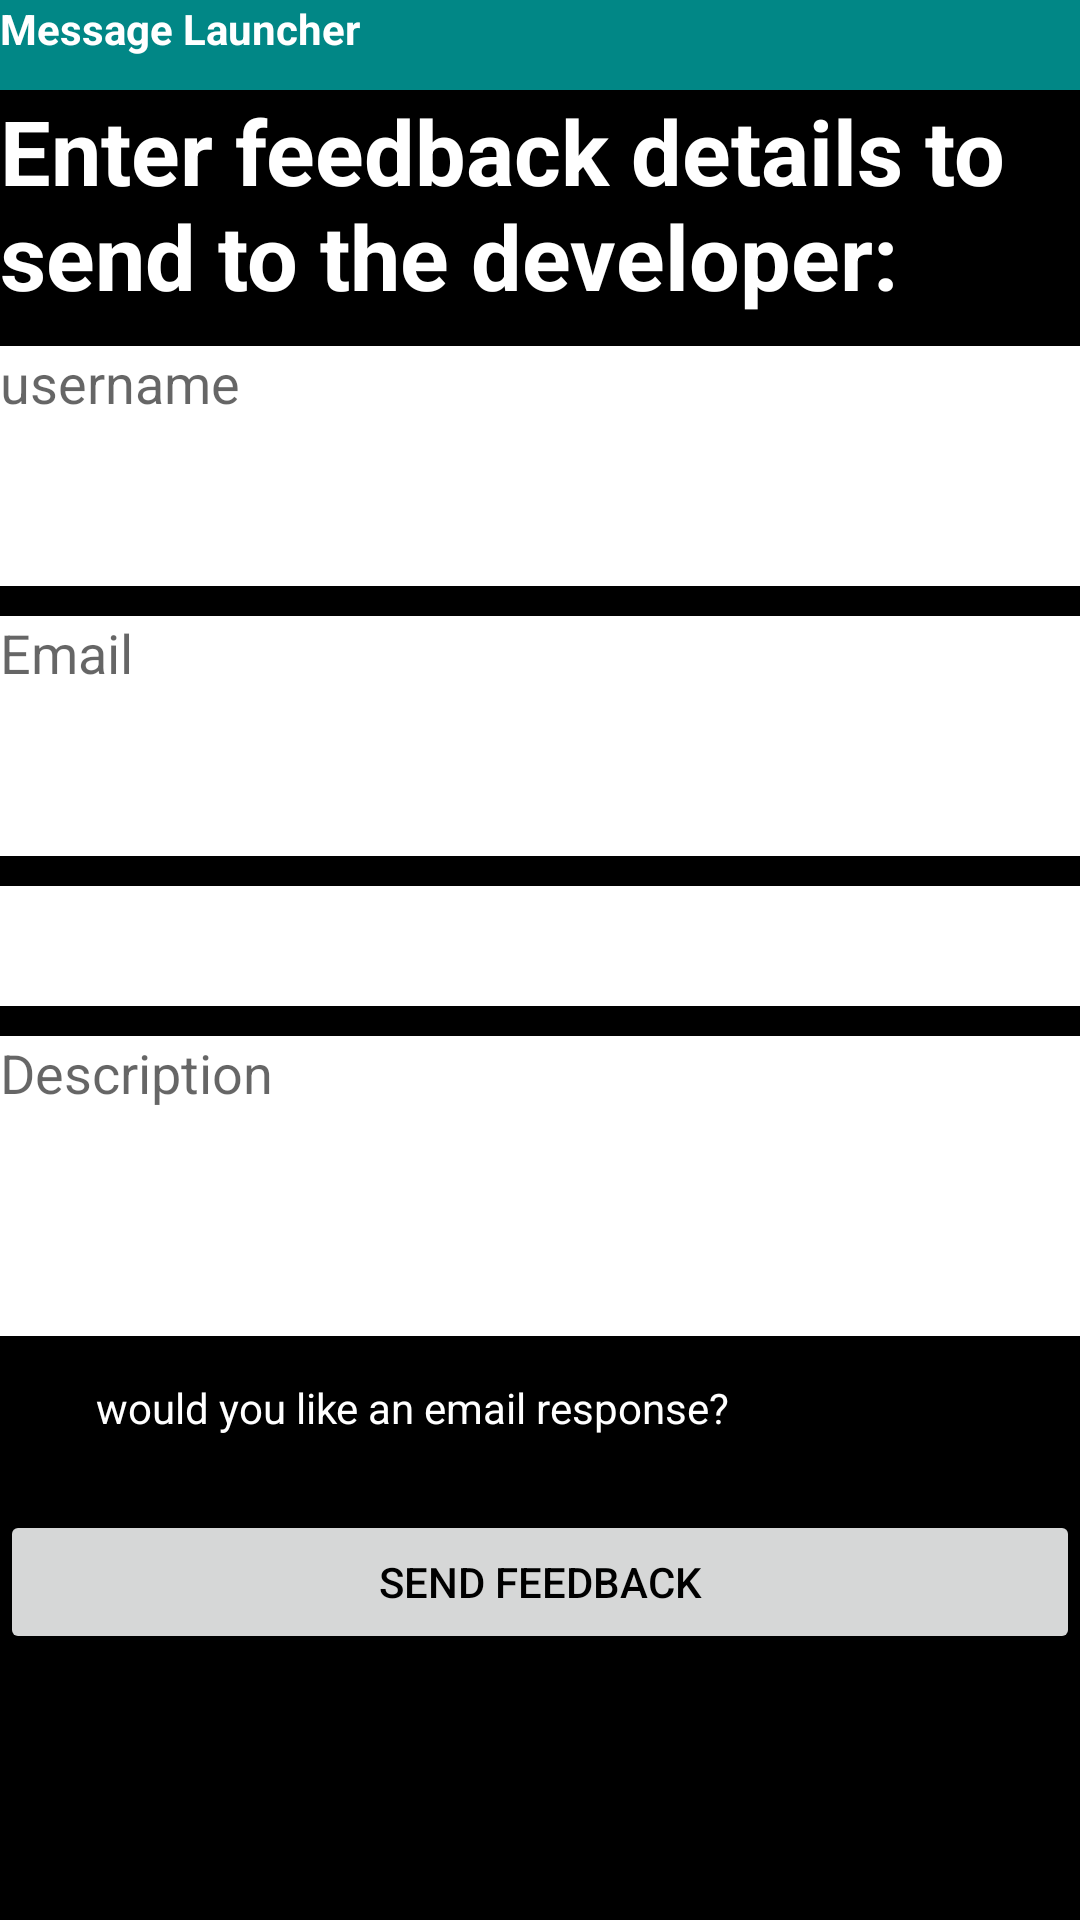

Layout XML and referenced resources for this Android screen:
<!-- AndroidManifest.xml: application theme Theme.Kieutienanh -->
<!-- res/layout/activity_main.xml -->
<?xml version="1.0" encoding="utf-8"?>
<LinearLayout xmlns:android="http://schemas.android.com/apk/res/android"
    xmlns:app="http://schemas.android.com/apk/res-auto"
    xmlns:tools="http://schemas.android.com/tools"
    android:layout_width="match_parent"
    android:layout_height="match_parent"
    android:id="@+id/activity_main"
    android:orientation="vertical"
    android:background="@color/black"
    tools:context=".MainActivity">

    <TextView
        android:id="@+id/tvTitle"
        android:layout_width="match_parent"
        android:layout_height="30dp"
        android:text="Message Launcher"
        android:background="@color/teal_700"
        android:textColor="@color/white"
        android:textStyle="bold"/>
    <TextView
        android:id="@+id/tvInput"
        android:layout_width="match_parent"
        android:layout_height="wrap_content"
        android:text="Enter feedback details to send to the developer:"
        android:textStyle="bold"
        android:textColor="@color/white"
        android:textSize="30sp"/>
    <EditText
        android:id="@+id/edUser"
        android:layout_width="match_parent"
        android:layout_height="80dp"
        android:layout_marginTop="10dp"
        android:hint="username"
        android:background="@color/white"
        android:gravity="top"/>
    <EditText
        android:id="@+id/edEmail"
        android:layout_width="match_parent"
        android:layout_height="80dp"
        android:layout_marginTop="10dp"
        android:hint="Email"
        android:background="@color/white"
        android:gravity="top"/>
    <Spinner
        android:layout_width="match_parent"
        android:layout_height="40dp"
        android:id="@+id/spinner"
        android:background="@color/white"
        android:layout_marginTop="10dp">
    </Spinner>
    <EditText
        android:id="@+id/edDes"
        android:layout_width="match_parent"
        android:layout_height="100dp"
        android:inputType="textMultiLine"
        android:layout_marginTop="10dp"
        android:hint="Description"
        android:background="@color/white"
        android:gravity="top"/>
    <CheckBox
        android:id="@+id/ck"
        android:layout_width="wrap_content"
        android:layout_height="wrap_content"
        android:textColor="@color/white"
        android:text="would you like an email response?"/>

    <Button
        android:id="@+id/btSend"
        android:layout_width="match_parent"
        android:layout_height="wrap_content"
        android:text="Send Feedback"
        android:layout_marginTop="10dp"
        android:textColor="@color/black"/>


</LinearLayout>
<!-- resources referenced by this layout -->
<resources>
  <style name="Theme.Kieutienanh" parent="Theme.MaterialComponents.DayNight.DarkActionBar">
          
          <item name="colorPrimary">@color/purple_500</item>
          <item name="colorPrimaryVariant">@color/purple_700</item>
          <item name="colorOnPrimary">@color/white</item>
          
          <item name="colorSecondary">@color/teal_200</item>
          <item name="colorSecondaryVariant">@color/teal_700</item>
          <item name="colorOnSecondary">@color/black</item>
          
          <item name="android:statusBarColor" tools:targetApi="l">?attr/colorPrimaryVariant</item>
          
      </style>
  <!-- not gathered from this repository: default colours our renderer supplied (Android Studio template values) -->
  <color name="purple_500">#FF6200EE</color>
  <color name="purple_700">#FF3700B3</color>
  <color name="teal_200">#FF03DAC5</color>
  <color name="teal_700">#FF018786</color>
  <color name="black">#FF000000</color>
  <color name="white">#FFFFFFFF</color>
</resources>
